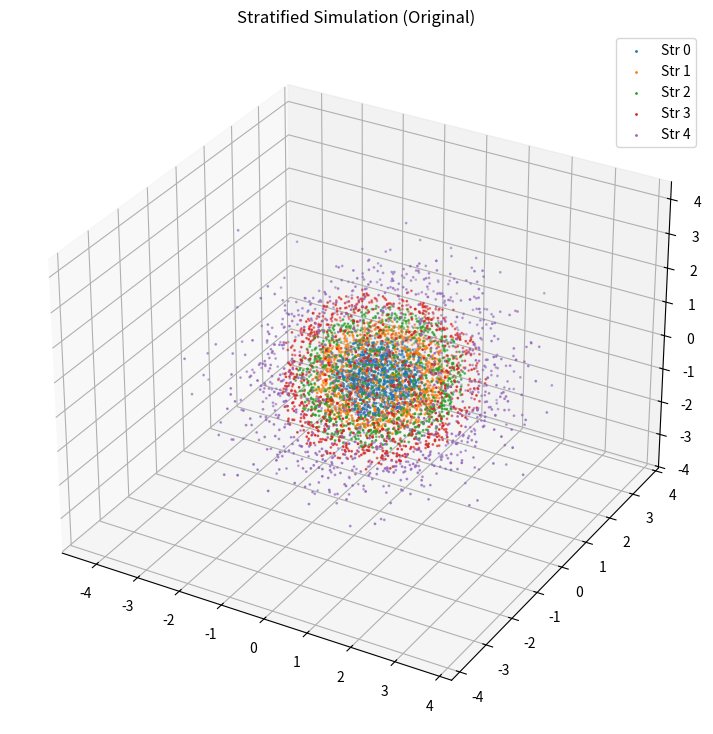
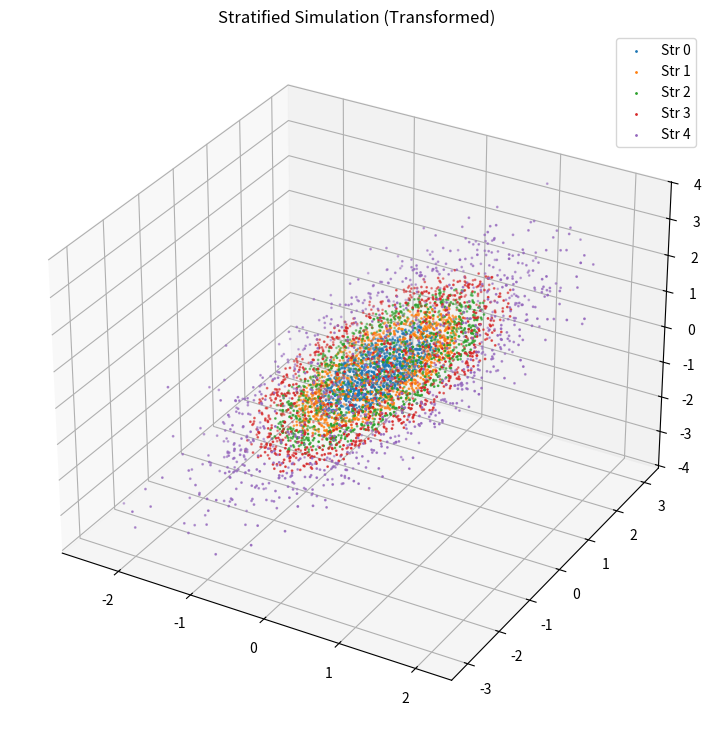

These charts were generated, in order, by the following Python code:
##==##==##==##==##==##==##==##==##==##==##==##==##==##==##==##==##==##
## Code for the book:                                               ##
## "Lectures on Monte Carlo Theory"                                 ##
## Authors: Paweł Lorek and Tomasz Rolski                           ##
## Affiliation: University of Wrocław                               ##
##                                                                  ##
## Publisher: Springer, 2025                                        ##
## Springer link: link.springer.com/book/9783032011893              ##
## Series: Probability Theory and  Stochastic Modelling             ##
## ISBN:  978-3-032-01189-3                                         ##
##                                                                  ##
## File: ch5_strat_normal_3D.py                                     ##
##==##==##==##==##==##==##==##==##==##==##==##==##==##==##==##==##==##




"""
Stratified Simulation for a Multivariate Standard Normal Distribution

We partition the simulation into m strata based on the chi-squared quantiles of the norm.
Each replication generates an n-dimensional standard normal vector which is normalized and then scaled
according to the quantile for its stratum. The resulting vectors are visualized in 3D.

Usage example:
    python stratified_multivariate.py --R 2000 --m 5 --n 3 --seed 31415 --results_path results
"""

import argparse
import os
import numpy as np
import matplotlib.pyplot as plt
from mpl_toolkits.mplot3d import Axes3D  # for 3D plotting
from scipy.stats import chi2
from numpy.random import default_rng, PCG64

def ParseArguments():
    parser = argparse.ArgumentParser(
        description="Stratified simulation for multivariate standard normal (n-dimensions)."
    )
    parser.add_argument('--R', default="5000", help="Total number of replications (default: %(default)s)")
    parser.add_argument('--m', default="5", help="Number of strata (default: %(default)s)")
    parser.add_argument('--d', default="3", help="Dimension (default: %(default)s)")
    parser.add_argument('--seed', default="31415", help="Seed for RNG (use 'None' for no fixed seed, default: %(default)s)")
    parser.add_argument('--results_path', default="results", help="Directory for saving plots (default: %(default)s)")
    args = parser.parse_args()
    return args

def simulate_multivariate_strata(m, d, vecR, rng):
    """
    For each stratum i=0,...,m-1, for vecR[i] replications:
      - Generate an n-dimensional standard normal vector and normalize it.
      - Draw U ~ Uniform(0,1), set V = i/m + (1/m)*U.
      - Compute Rr = sqrt(chi2.ppf(V, df=n)) and set Z = normalized vector * Rr.
    Returns:
      Z: concatenated simulated vectors (shape: (sum(vecR), n))
      Y_i_strata: corresponding stratum indices.
    """
    Z = np.empty((0, d))
    Y_i_strata = np.array([])
    for i in range(m):
        ni = vecR[i]
        Y_i_strata = np.concatenate((Y_i_strata, i * np.ones(ni)))
        for _ in range(ni):
            vec = rng.normal(0, 1, d)
            norm_vec = np.linalg.norm(vec)
            Z_normed = vec / norm_vec if norm_vec != 0 else vec
            U = rng.random()
            V = i/m + (1/m) * U
            Rr = np.sqrt(chi2.ppf(V, df=d))
            Z_row = Z_normed * Rr
            Z = np.vstack((Z, Z_row))
    return Z, Y_i_strata.astype(int)

def main():
    args = ParseArguments()
    R = int(args.R)
    m = int(args.m)
    d = int(args.d)

    # Handle seed: if user inputs "None" then no fixed seed.
    seed = None if args.seed.strip().lower() == "none" else int(args.seed)
    # Prepare the main RNG (if a fixed seed is provided, we use it as base)
    rng = default_rng(PCG64(seed=seed))

    # Ensure results_path directory exists.
    results_path = args.results_path
    os.makedirs(results_path, exist_ok=True)

    # Uniform allocation among strata.
    weights_uniform = np.ones(m) / m
    vecR = (weights_uniform * R).astype(int)

    # Simulate stratified multivariate samples.
    Z, Y_i_strata = simulate_multivariate_strata(m, d, vecR, rng)

    # Prepare a transformation matrix (Cholesky-like) for visualization.
    A_chol = (np.tril(np.ones((d, d))) / np.sqrt(d)).T
    Z_trans = np.dot(Z, A_chol)

    if d == 3:
        # Figure 1: Original Z, saved as PDF.
        fig1 = plt.figure(figsize=(9,9))
        ax1 = fig1.add_subplot(111, projection='3d')
        xs, ys, zs = Z[:, 0], Z[:, 1], Z[:, 2]
        for i in range(m):
            mask = (Y_i_strata == i)
            ax1.scatter(xs[mask], ys[mask], zs[mask], s=1, label=f"Str {i}")
        fig1.savefig(os.path.join(results_path, "ch5_strat_normal_3D_standard.pdf"), bbox_inches="tight", pad_inches=0)
        print("Saving ", results_path+"/ch5_strat_normal_3D_standard.pdf")
        ax1.set_title("Stratified Simulation (Original)")
        ax1.legend()

        # Figure 2: Transformed Z, saved as PDF.
        fig2 = plt.figure(figsize=(9,9))
        ax2 = fig2.add_subplot(111, projection='3d')
        xs2, ys2, zs2 = Z_trans[:, 0], Z_trans[:, 1], Z_trans[:, 2]
        for i in range(m):
            mask = (Y_i_strata == i)
            ax2.scatter(xs2[mask], ys2[mask], zs2[mask], s=1, label=f"Str {i}")
        fig2.savefig(os.path.join(results_path, "ch5_strat_normal_3D_Sigma.pdf"), bbox_inches="tight", pad_inches=0)
        print("Saving ", results_path+"/ch5_strat_normal_3D_Sigma.pdf")
        ax2.set_title("Stratified Simulation (Transformed)")
        ax2.legend()
    else:
        print("3D plots are available only for d=3.")

    plt.show()

if __name__ == "__main__":
    main()
